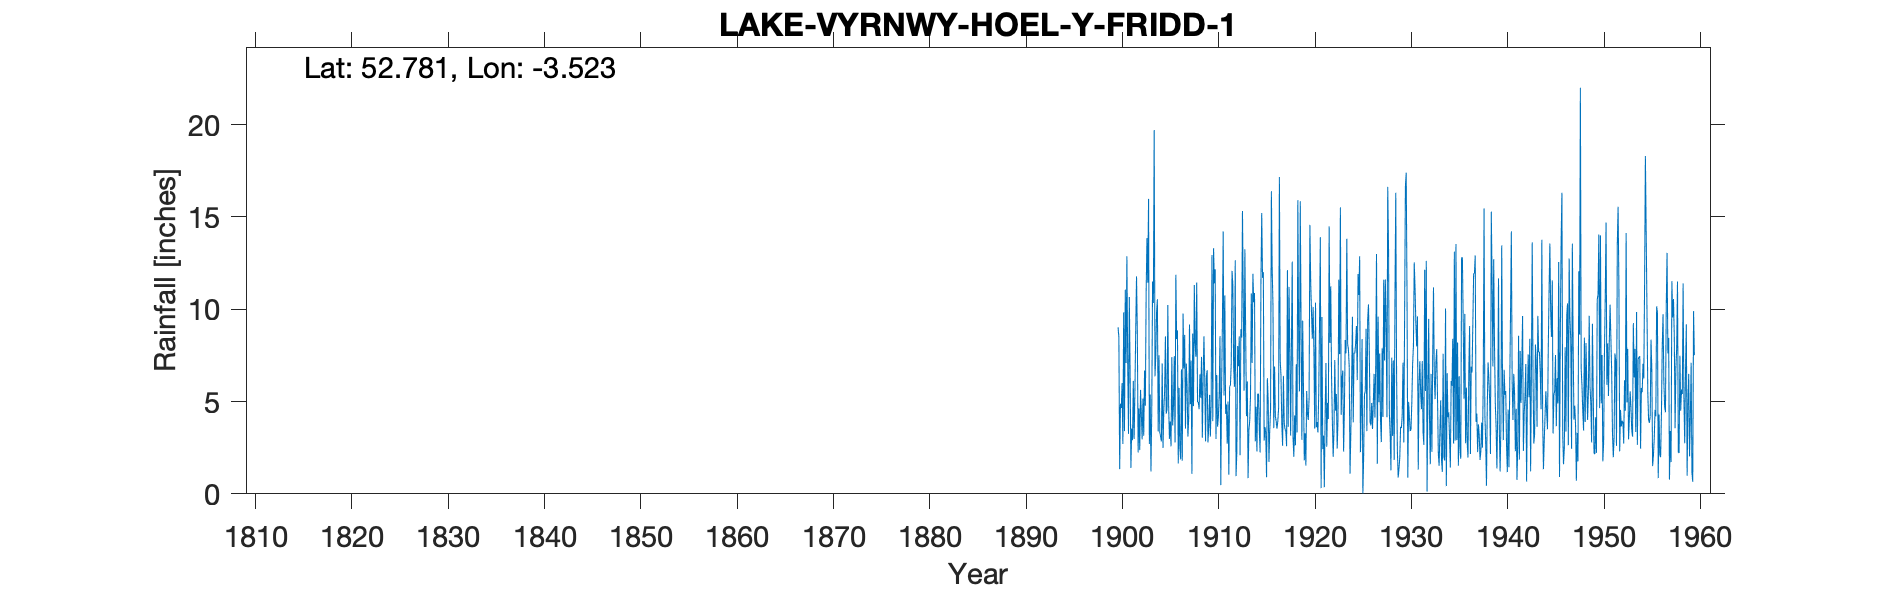

Data behind this chart, as committed beside it:
LAKE VYRNWY HOEL Y FRIDD 1, , , , , , , , , , , , , , , , , , , , , , , 
Grid ref, SH974215, Long, -3.523, Lat, 52.78, Elevation, 912, ft, , , , , , , , , , , , , , , 
Station no, 4260, , , , , , , , , , , , , , , , , , , , , , 
, 1890, 1891, 1892, 1893, 1894, 1895, 1896, 1897, 1898, 1899, 1900, 1901, 1902, 1903, 1904, 1905, 1906, 1907, 1908, 1909, 1910, 1911, 1912
January, , , , , , , , , , , 9.02, 7.1, 8.75, 13.85, 9.85, 4.34, 11.87, 3.53, 8.07, 6.18, 11.4, 5.33, 6.92
February, , , , , , , , , , , 8.51, 3.25, 2.24, 11.44, 10.54, 4.57, 8.38, 7.06, 7.42, 2.84, 12.16, 10.75, 5.8
March, , , , , , , , , , , 1.34, 10.66, 4.62, 15.98, 3.38, 10.23, 8.85, 5.87, 11.45, 6.36, 2.97, 4.33, 12.65
April, , , , , , , , , , , 4.88, 6.71, 2.37, 2.7, 7.51, 4.82, 1.64, 3.1, 4.97, 6.7, 6.44, 4.84, 0.96
May, , , , , , , , , , , 4.64, 1.4, 5.63, 5.38, 3.33, 2.98, 5.74, 4.07, 4.97, 2.78, 3.64, 2.71, 2.29
June, , , , , , , , , , , 6, 3.53, 4.33, 1.21, 3.1, 3.92, 2.49, 9.17, 4.58, 3.63, 4.18, 5, 8.01
July, , , , , , , , , , , 2.7, 2.9, 2.95, 4.59, 2.84, 2.57, 1.87, 4.85, 6.47, 5.36, 5.42, 1.04, 6.91
August, , , , , , , , , , , 9.83, 6.12, 5.16, 11.5, 7.06, 7.41, 6.74, 7.22, 5.2, 3.1, 8.54, 5.8, 8.53
September, , , , , , , , , , , 3.4, 2.97, 3.15, 10.34, 2.48, 3.7, 1.79, 1.08, 7.42, 4.92, 0.47, 5.88, 2.09
October, , , , , , , , , , , 11.06, 5.54, 6.68, 19.7, 4.54, 4.75, 9.77, 8.68, 3.04, 12.94, 5.83, 7.04, 8.92
November, , , , , , , , , , , 7.09, 8.85, 4.77, 6.36, 5.55, 7.46, 6.79, 4.75, 6.27, 3.94, 9.21, 12.08, 8.46
December, , , , , , , , , , , 12.87, 11.78, 10.94, 7.47, 8.53, 2.79, 8.61, 11.31, 8.53, 13.3, 14.21, 11.32, 15.32
Total, 72.86, 88.93, 61.4, 56.83, 87.1, 62.78, 62.73, 77.06, 81.81, 72.27, 81.34, 70.81, 61.59, 110.5, 68.71, 59.54, 74.54, 70.69, 78.39, 72.05, 84.47, 76.12, 86.86
IDR 1957, , , , , , , , , , , , , , , , , , , , , , , 
